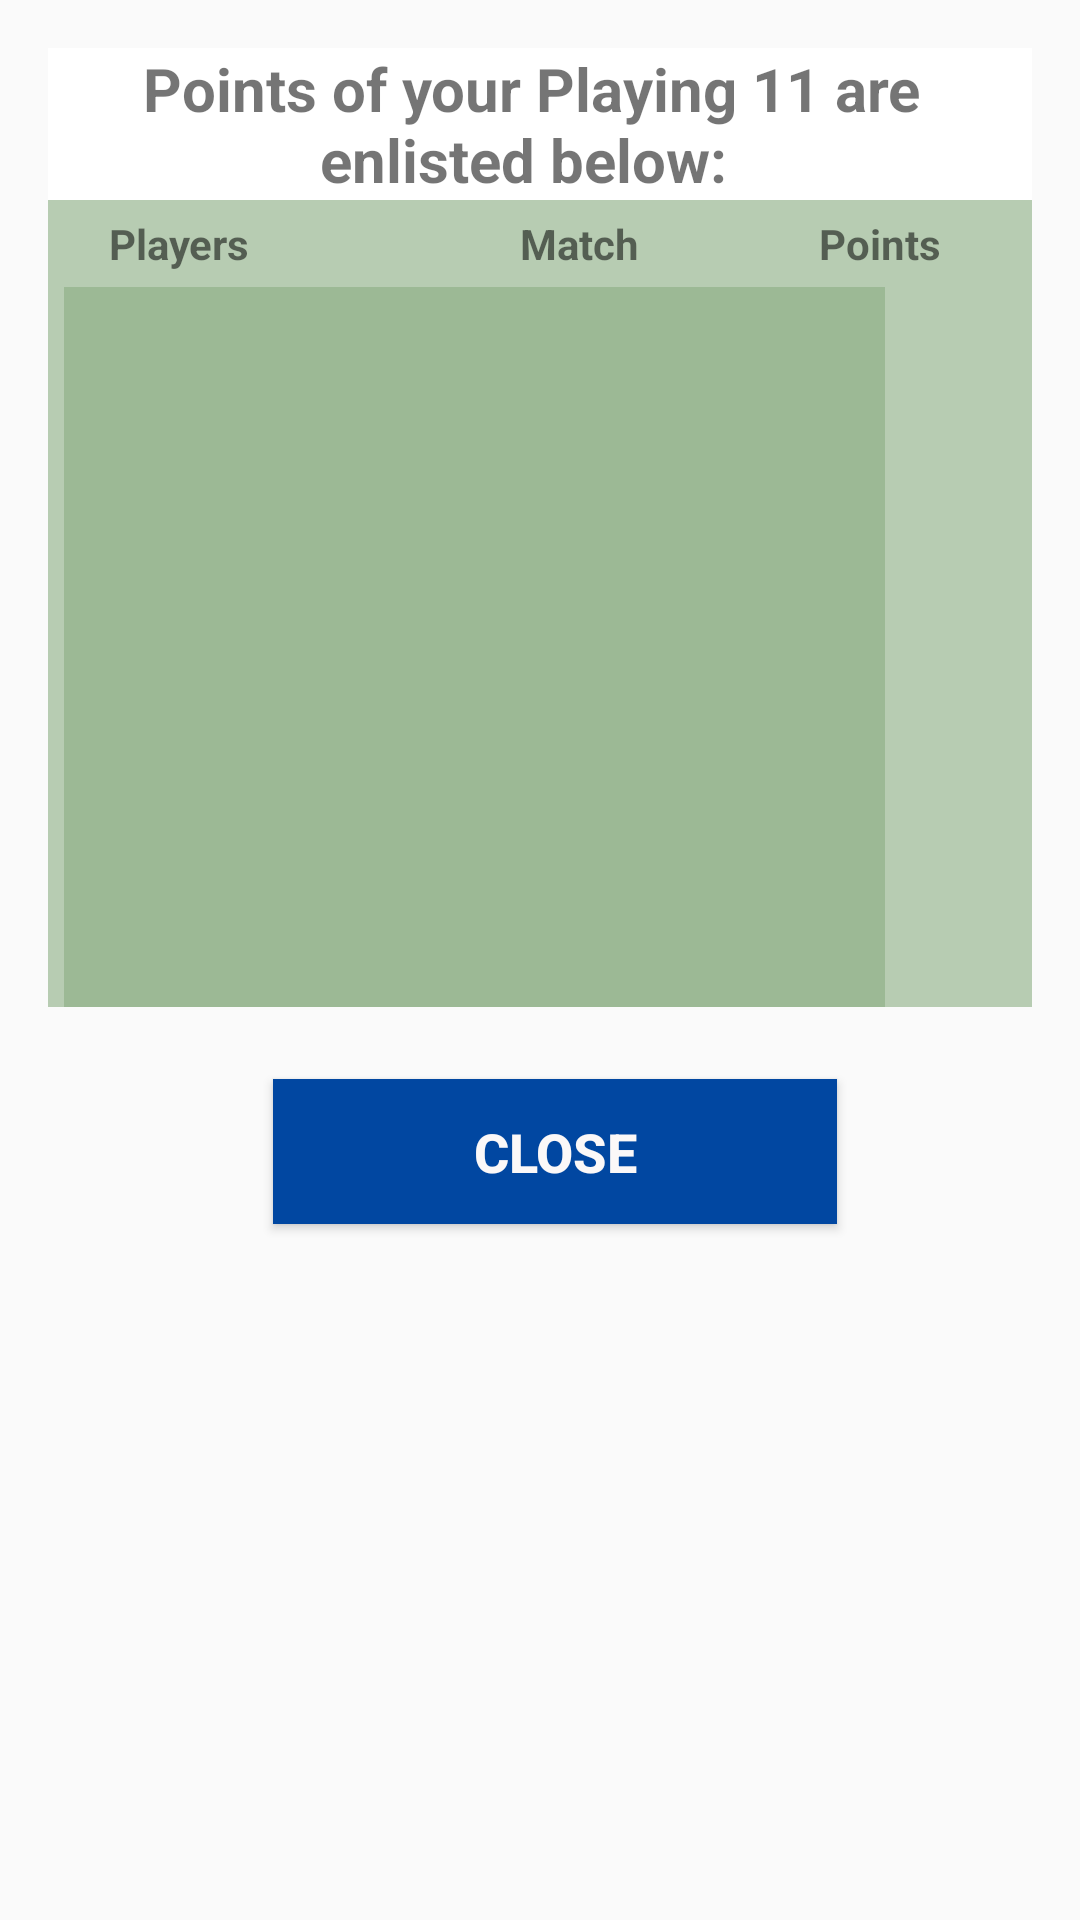

Here is an Android app screen rendered from its layout file. Give the layout XML and the strings, colors and styles it references.
<!-- AndroidManifest.xml: application theme AppTheme -->
<!-- res/layout/activity_view_team.xml -->
<?xml version="1.0" encoding="utf-8"?>
<LinearLayout xmlns:android="http://schemas.android.com/apk/res/android"
    xmlns:tools="http://schemas.android.com/tools"
    android:layout_width="400dp"
    android:layout_height="match_parent"
    android:background="@drawable/dubai"
    android:orientation="vertical"
    android:paddingBottom="@dimen/activity_vertical_margin"
    android:paddingLeft="@dimen/activity_horizontal_margin"
    android:paddingRight="@dimen/activity_horizontal_margin"
    android:paddingTop="@dimen/activity_vertical_margin"
    tools:context="com.example.emad.splashscreen.ViewTeam_score">

    <TextView
        android:id="@+id/ViewTeam"
        android:layout_width="342dp"
        android:layout_height="wrap_content"
        android:layout_alignParentTop="true"
        android:layout_centerHorizontal="true"

        android:background="@color/White"
        android:paddingLeft="30dp"
        android:paddingRight="50dp"
        android:text="Points of your Playing 11 are enlisted below: "
        android:textAlignment="center"
        android:textColor="@color/abc_input_method_navigation_guard"
        android:textSize="20dp"
        android:textStyle="bold" />


    <LinearLayout xmlns:android="http://schemas.android.com/apk/res/android"
        xmlns:tools="http://schemas.android.com/tools"
        android:layout_width="362dp"
        android:layout_height="wrap_content"
        android:background="@color/colorAccent"
        android:gravity="fill_horizontal|right"
        android:orientation="horizontal"
        android:paddingLeft="-10dp"
        android:paddingRight="20dp"
        android:paddingTop="5dp"
        android:weightSum="1">

        <TextView
            android:id="@+id/emad"
            android:layout_width="wrap_content"
            android:layout_height="wrap_content"
            android:layout_alignParentTop="true"
            android:layout_centerHorizontal="true"

            android:paddingLeft="30dp"
            android:paddingRight="50dp"
            android:text="Players"
            android:textColor="@color/abc_input_method_navigation_guard"
            android:textStyle="bold" />

        <TextView
            android:id="@+id/emad1"
            android:layout_width="wrap_content"
            android:layout_height="wrap_content"
            android:layout_alignParentTop="true"
            android:layout_centerHorizontal="true"

            android:paddingLeft="40dp"
            android:paddingRight="60dp"
            android:text="Match"
            android:textColor="@color/abc_input_method_navigation_guard"
            android:textStyle="bold" />

        <TextView
            android:id="@+id/emad2"
            android:layout_width="wrap_content"
            android:layout_height="wrap_content"
            android:layout_alignParentTop="true"
            android:layout_centerHorizontal="true"
            android:text="Points"
            android:textColor="@color/abc_input_method_navigation_guard"
            android:textStyle="bold" />
    </LinearLayout>
    >

    <LinearLayout xmlns:android="http://schemas.android.com/apk/res/android"
        xmlns:tools="http://schemas.android.com/tools"
        android:layout_width="362dp"
        android:layout_height="wrap_content"
        android:background="@color/colorAccent"
        android:gravity="left"
        android:orientation="horizontal"
        android:paddingLeft="-10dp"
        android:paddingRight="20dp"
        android:paddingTop="5dp"
        android:weightSum="1">

        <ListView
            android:id="@+id/TeamView"
            android:layout_width="170dp"
            android:layout_height="240dp"
            android:layout_gravity="center_horizontal"
            android:layout_marginLeft="15dp"
            android:layout_weight="0.03"
            android:background="@color/colorAccent"
            android:choiceMode="singleChoice"
            android:dividerHeight="1px"
            android:minHeight="240dp" />


        <ListView
            android:id="@+id/Points"
            android:layout_width="100dp"

            android:layout_height="240dp"
            android:layout_gravity="center_horizontal"
            android:layout_weight="0.03"
            android:background="@color/colorAccent"
            android:choiceMode="singleChoice"
            android:divider="@color/colorPrimaryDark"
            android:dividerHeight="1px"
            android:minHeight="240dp" />

    </LinearLayout>

    <Button
        android:id="@+id/close"
        android:layout_width="fill_parent"
        android:layout_height="wrap_content"
        android:layout_marginBottom="24dp"
        android:layout_marginLeft="75dp"
        android:layout_marginRight="65dp"
        android:layout_marginTop="24dp"
        android:background="@color/colorPrimary"
        android:foregroundGravity="center"
        android:onClick="backmain"
        android:padding="12dp"
        android:text="Close"
        android:textAlignment="center"
        android:textColor="#fbf8f8"
        android:textColorHighlight="@color/colorPrimaryDark"
        android:textSize="18dp"
        android:textStyle="bold"
        android:typeface="normal"
        android:visibility="visible" />


    
</LinearLayout>
<!-- resources referenced by this layout -->
<resources>
  <color name="White">#ffffff</color>
  <color name="colorAccent">#9a8caf83</color>
  <color name="colorPrimary">#0147a1</color>
  <color name="colorPrimaryDark">#000105</color>
  <dimen name="activity_horizontal_margin">16dp</dimen>
  <dimen name="activity_vertical_margin">16dp</dimen>
  <style name="AppTheme" parent="Theme.AppCompat.Light.NoActionBar">
          
          <item name="colorPrimary">@color/colorPrimary</item>
          <item name="colorPrimaryDark">@color/colorPrimaryDark</item>
          <item name="colorAccent">@color/colorAccent</item>
      </style>
</resources>
